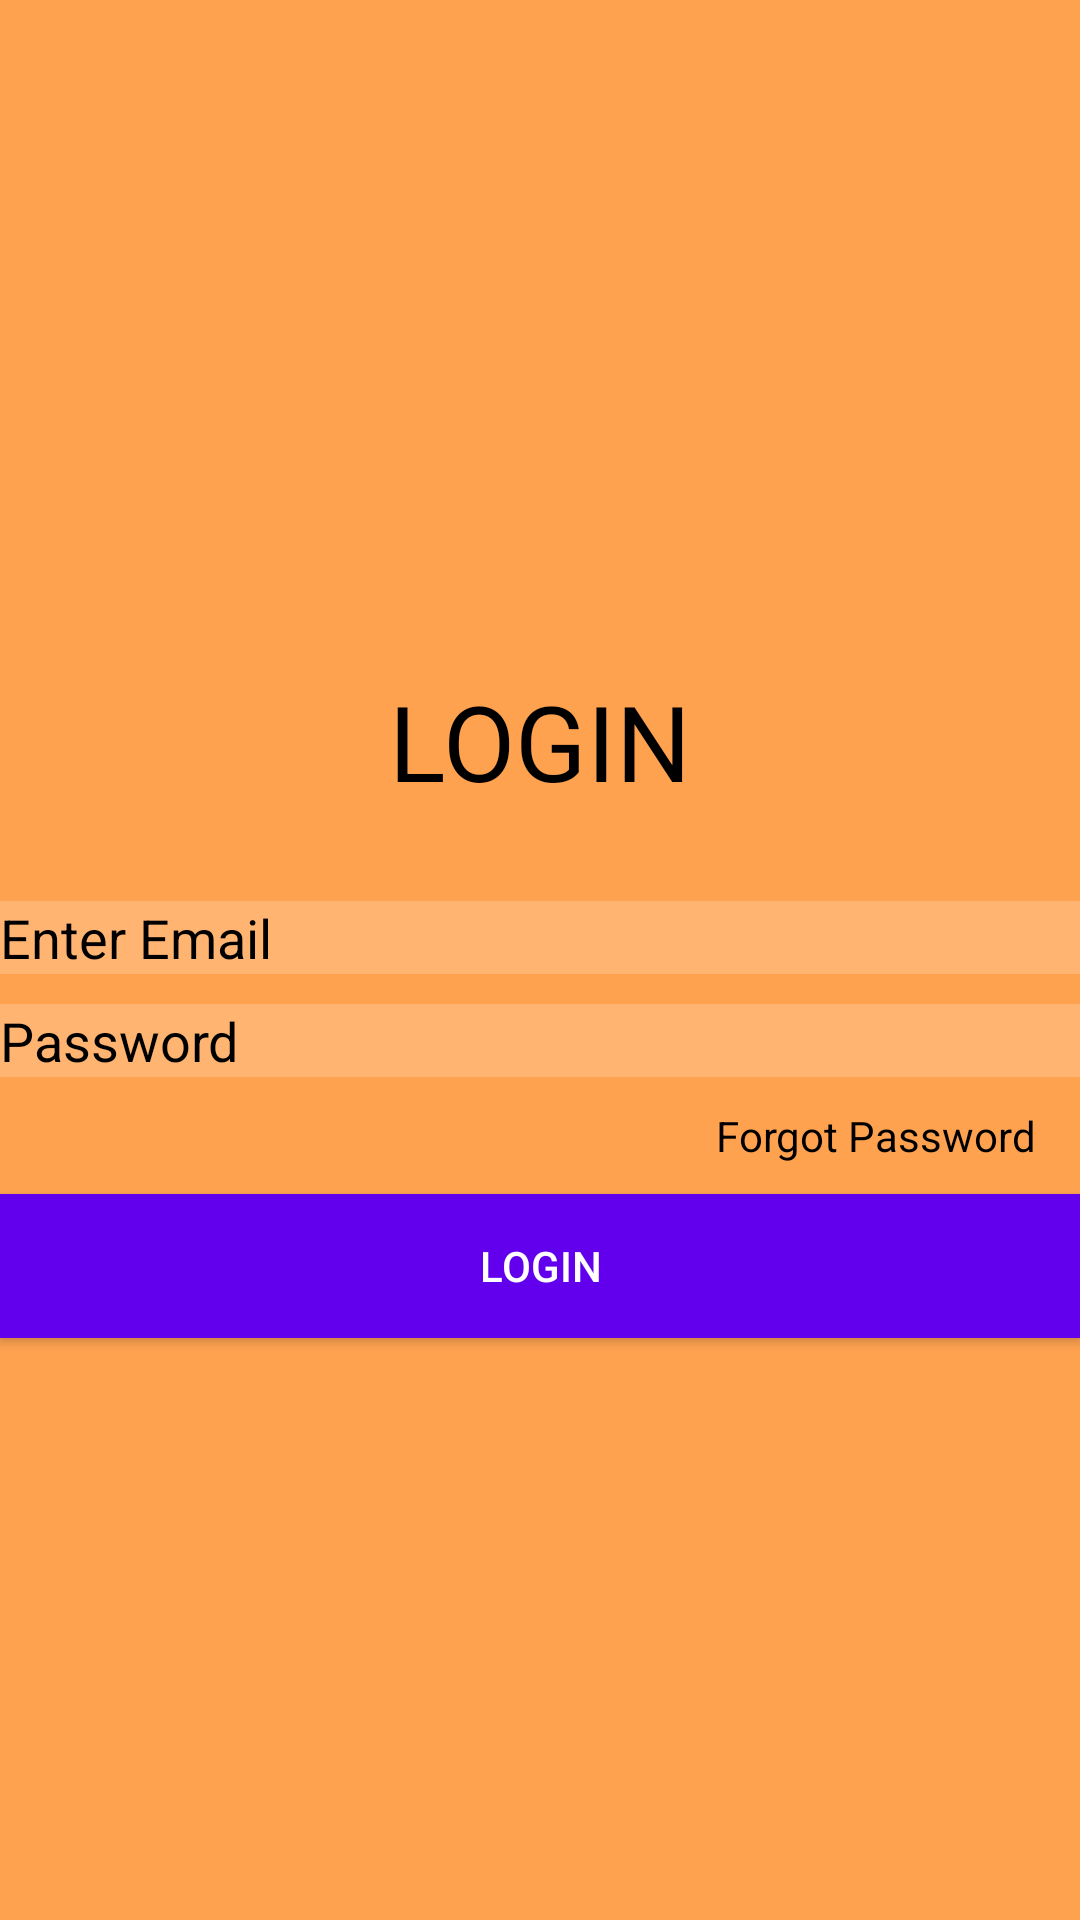

The Android layout XML behind this screen, and the referenced resources:
<!-- AndroidManifest.xml: application theme Theme.DialogNav -->
<!-- res/layout/fragment_custom_dialog.xml -->
<?xml version="1.0" encoding="utf-8"?>
<layout>
    <LinearLayout xmlns:android="http://schemas.android.com/apk/res/android"
    xmlns:tools="http://schemas.android.com/tools"
    android:layout_width="match_parent"
    android:layout_height="match_parent"
    android:orientation="vertical"
    android:gravity="center"
    android:background="@color/purple_200"
    tools:context=".CustomDialog">

        <TextView
            android:layout_width="wrap_content"
            android:layout_height="wrap_content"
            android:text="LOGIN"
            android:layout_margin="30dp"
            android:textColor="@color/black"
            android:textSize="35sp" />

        <EditText
            android:layout_width="match_parent"
            android:layout_height="wrap_content"
            android:textColor="@color/white"
            android:textColorHint="@color/black"
            android:background="#30ffffff"
            android:id="@+id/etEnterEmail"
            android:layout_marginBottom="10dp"
            android:hint="Enter Email" />
        <EditText
            android:layout_width="match_parent"
            android:layout_height="wrap_content"
            android:textColor="@color/black"
            android:textColorHint="@color/black"
            android:background="#30ffffff"
            android:id="@+id/etPassword"
            android:layout_marginBottom="10dp"
            android:hint="Password" />

        <TextView
            android:layout_width="match_parent"
            android:layout_height="wrap_content"
            android:textColor="@color/black"
            android:gravity="end"
            android:id="@+id/tvForgotPassword"
            android:layout_marginBottom="10dp"
            android:layout_marginRight="10dp"
            android:text="@string/forgotpassword" />

        <Button
            android:layout_width="match_parent"
            android:layout_height="wrap_content"
            android:textColor="@color/white"
            android:gravity="center"
            android:background="@color/purple_500"
            android:id="@+id/btnLogin"
            android:text="@string/login" />

    </LinearLayout>
</layout>
<!-- resources referenced by this layout -->
<resources>
  <color name="black">#FF000000</color>
  <color name="purple_200">#FFA250</color>
  <color name="purple_500">#FF6200EE</color>
  <color name="white">#FFFFFFFF</color>
  <string name="forgotpassword">Forgot Password</string>
  <string name="login">Login</string>
  <style name="Theme.DialogNav" parent="Theme.MaterialComponents.DayNight.DarkActionBar">
          
          <item name="colorPrimary">@color/purple_500</item>
          <item name="colorPrimaryVariant">@color/purple_700</item>
          <item name="colorOnPrimary">@color/white</item>
          
          <item name="colorSecondary">@color/teal_200</item>
          <item name="colorSecondaryVariant">@color/teal_700</item>
          <item name="colorOnSecondary">@color/black</item>
          
          <item name="android:statusBarColor" tools:targetApi="l">?attr/colorPrimaryVariant</item>
          
      </style>
  <color name="purple_700">#FF3700B3</color>
  <color name="teal_200">#FF03DAC5</color>
  <color name="teal_700">#03C6C5</color>
</resources>
